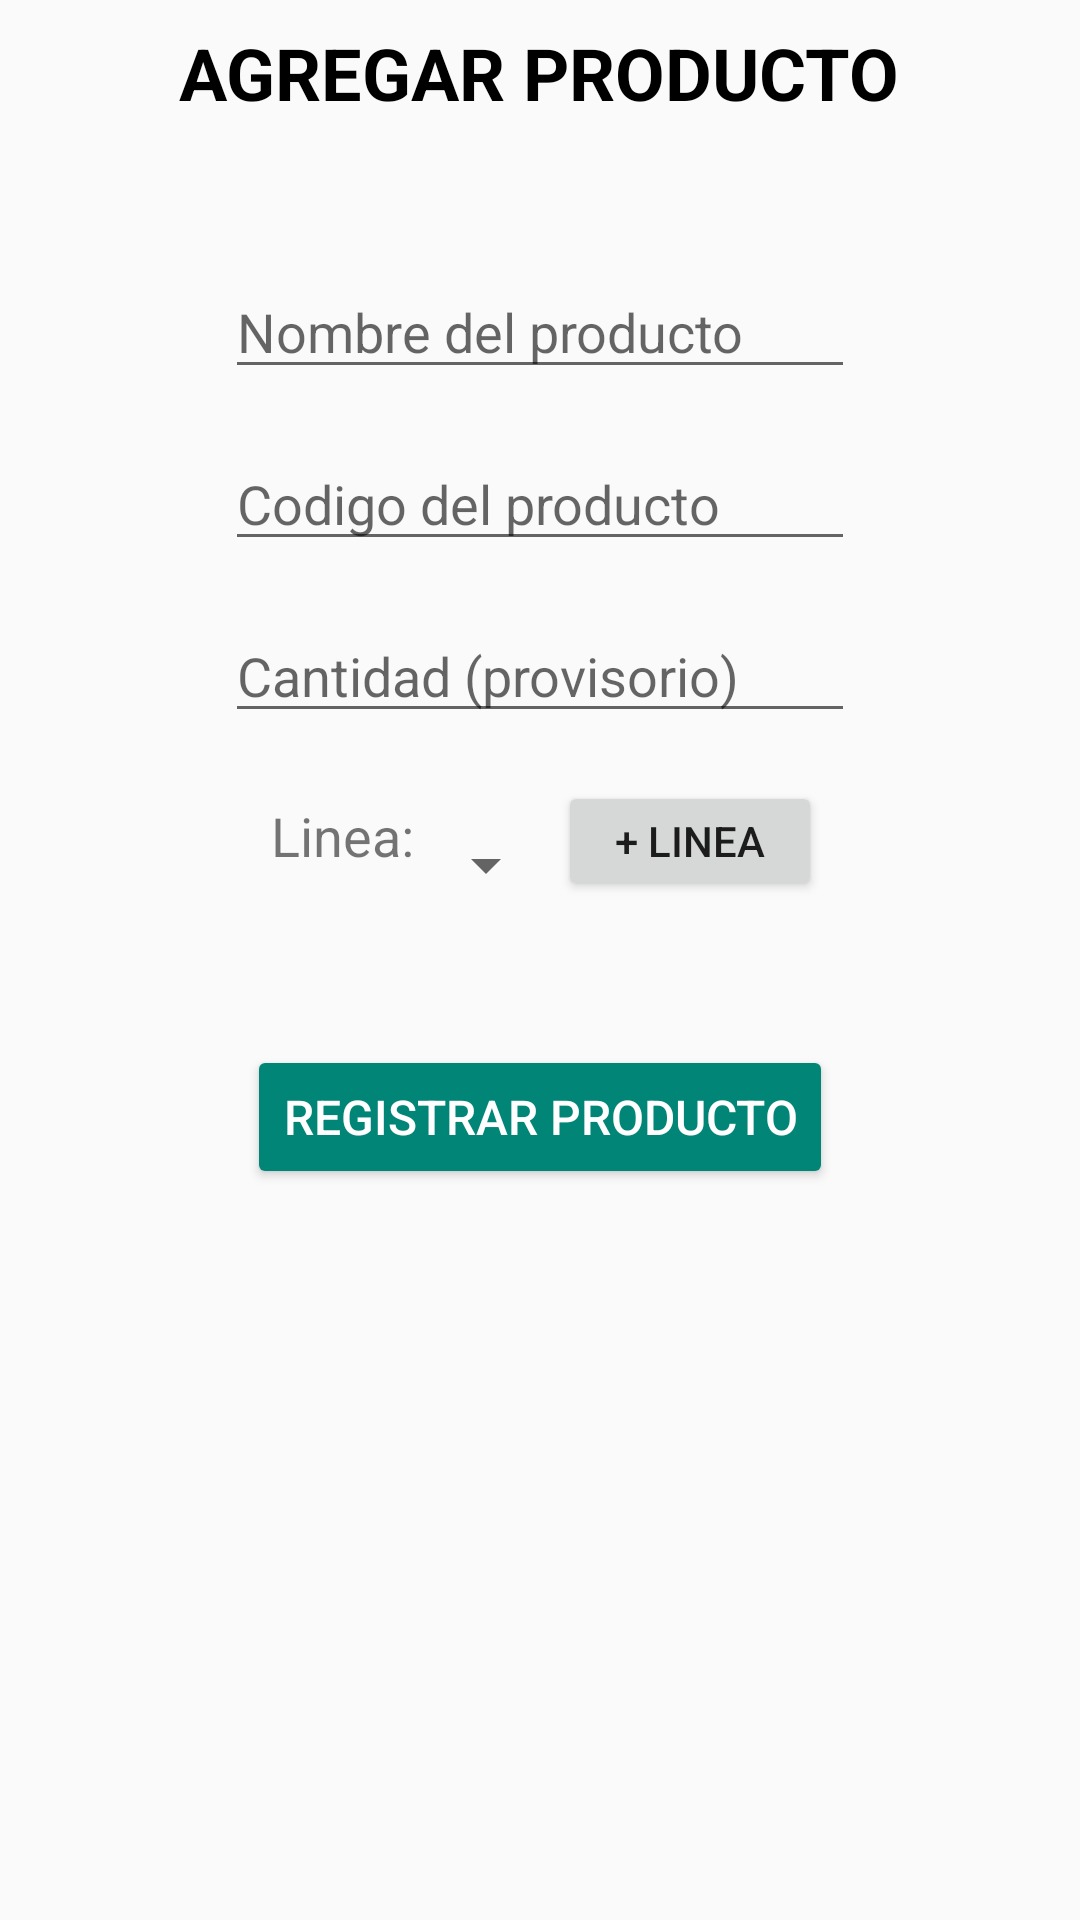

This screen was rendered from an Android layout file. Write that file and the resources it references.
<!-- AndroidManifest.xml: application theme Theme.AppCompat.Light -->
<!-- res/layout/activity_act_agregar_producto.xml -->
<?xml version="1.0" encoding="utf-8"?>
<RelativeLayout xmlns:android="http://schemas.android.com/apk/res/android"
    xmlns:app="http://schemas.android.com/apk/res-auto"
    xmlns:tools="http://schemas.android.com/tools"
    android:layout_width="match_parent"
    android:layout_height="match_parent"
    tools:context=".ui.ActivityAgregarProducto">

    <ScrollView
        android:layout_width="match_parent"
        android:layout_height="match_parent">

        <LinearLayout
            android:layout_width="match_parent"
            android:layout_height="wrap_content"
            android:gravity="center_horizontal"
            android:orientation="vertical">

            <TextView
                android:id="@+id/AP_textTitulo"
                android:layout_width="wrap_content"
                android:layout_height="wrap_content"
                android:layout_marginStart="8dp"
                android:layout_marginTop="8dp"
                android:layout_marginEnd="8dp"
                android:text="AGREGAR PRODUCTO"
                android:textColor="#000000"
                android:textSize="24sp"
                android:textStyle="bold"
                app:layout_constraintEnd_toEndOf="parent"
                app:layout_constraintStart_toStartOf="parent"
                app:layout_constraintTop_toTopOf="parent" />

            <EditText
                android:id="@+id/AP_edit_Nombre"
                android:layout_width="wrap_content"
                android:layout_height="wrap_content"
                android:layout_marginStart="8dp"
                android:layout_marginTop="48dp"
                android:layout_marginEnd="8dp"
                android:ems="10"
                android:hint="Nombre del producto"
                android:inputType="textPersonName"
                android:singleLine="true"
                app:layout_constraintEnd_toEndOf="parent"
                app:layout_constraintStart_toStartOf="parent"
                app:layout_constraintTop_toBottomOf="@+id/AP_edit_Codigo" />

            <EditText
                android:id="@+id/AP_edit_Codigo"
                android:layout_width="wrap_content"
                android:layout_height="wrap_content"
                android:layout_marginStart="8dp"
                android:layout_marginTop="16dp"
                android:layout_marginEnd="8dp"
                android:ems="10"
                android:hint="Codigo del producto"
                android:inputType="number"
                android:maxLength="8"
                android:singleLine="true"
                app:layout_constraintEnd_toEndOf="parent"
                app:layout_constraintStart_toStartOf="parent"
                app:layout_constraintTop_toBottomOf="@+id/AP_textTitulo" />

            <EditText
                android:id="@+id/AP_edit_Cantidad"
                android:layout_width="wrap_content"
                android:layout_height="wrap_content"
                android:layout_marginStart="8dp"
                android:layout_marginTop="16dp"
                android:layout_marginEnd="8dp"
                android:ems="10"
                android:hint="Cantidad (provisorio)"
                android:inputType="number"
                android:singleLine="true"
                app:layout_constraintEnd_toEndOf="parent"
                app:layout_constraintStart_toStartOf="parent"
                app:layout_constraintTop_toBottomOf="@+id/autoCAAPLineaProducto" />

            <LinearLayout
                android:layout_width="match_parent"
                android:layout_height="match_parent"
                android:layout_marginTop="16dp"
                android:gravity="bottom|center_horizontal"
                android:orientation="horizontal">

                <TextView
                    android:id="@+id/textView2"
                    android:layout_width="wrap_content"
                    android:layout_height="wrap_content"
                    android:text="Linea:"
                    android:textSize="18sp" />

                <Spinner
                    android:id="@+id/AP_spinner_Linea"
                    android:layout_width="wrap_content"
                    android:layout_height="wrap_content" />

                <Button
                    android:id="@+id/AP_button_agregarLinea"
                    android:layout_width="wrap_content"
                    android:layout_height="40dp"
                    android:layout_marginRight="-5dp"
                    android:onClick="agregarLinea"
                    android:text="+ linea" />
            </LinearLayout>

            <Button
                android:id="@+id/AP_button_Agrergar"
                style="@style/Widget.AppCompat.Button.Colored"
                android:layout_width="wrap_content"
                android:layout_height="wrap_content"
                android:layout_centerHorizontal="true"
                android:layout_centerVertical="true"
                android:layout_marginTop="48dp"
                android:onClick="agregarProducto"
                android:text="REGISTRAR PRODUCTO"
                android:textSize="16dp" />

        </LinearLayout>
    </ScrollView>

</RelativeLayout>
<!-- resources referenced by this layout -->
<resources>

</resources>
